Image classification data set "fruits-360" (sjeanat3/Apple_Identification on GitHub). Class labels (6): apple braeburn, apple crimson snow, apple golden, apple granny smith, apple pink lady, apple red delicious.

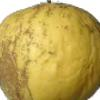
Label: apple golden

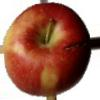
Label: apple braeburn

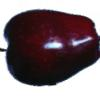
Label: apple red delicious

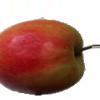
Label: apple pink lady

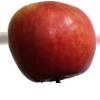
Label: apple crimson snow

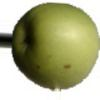
Label: apple granny smith
